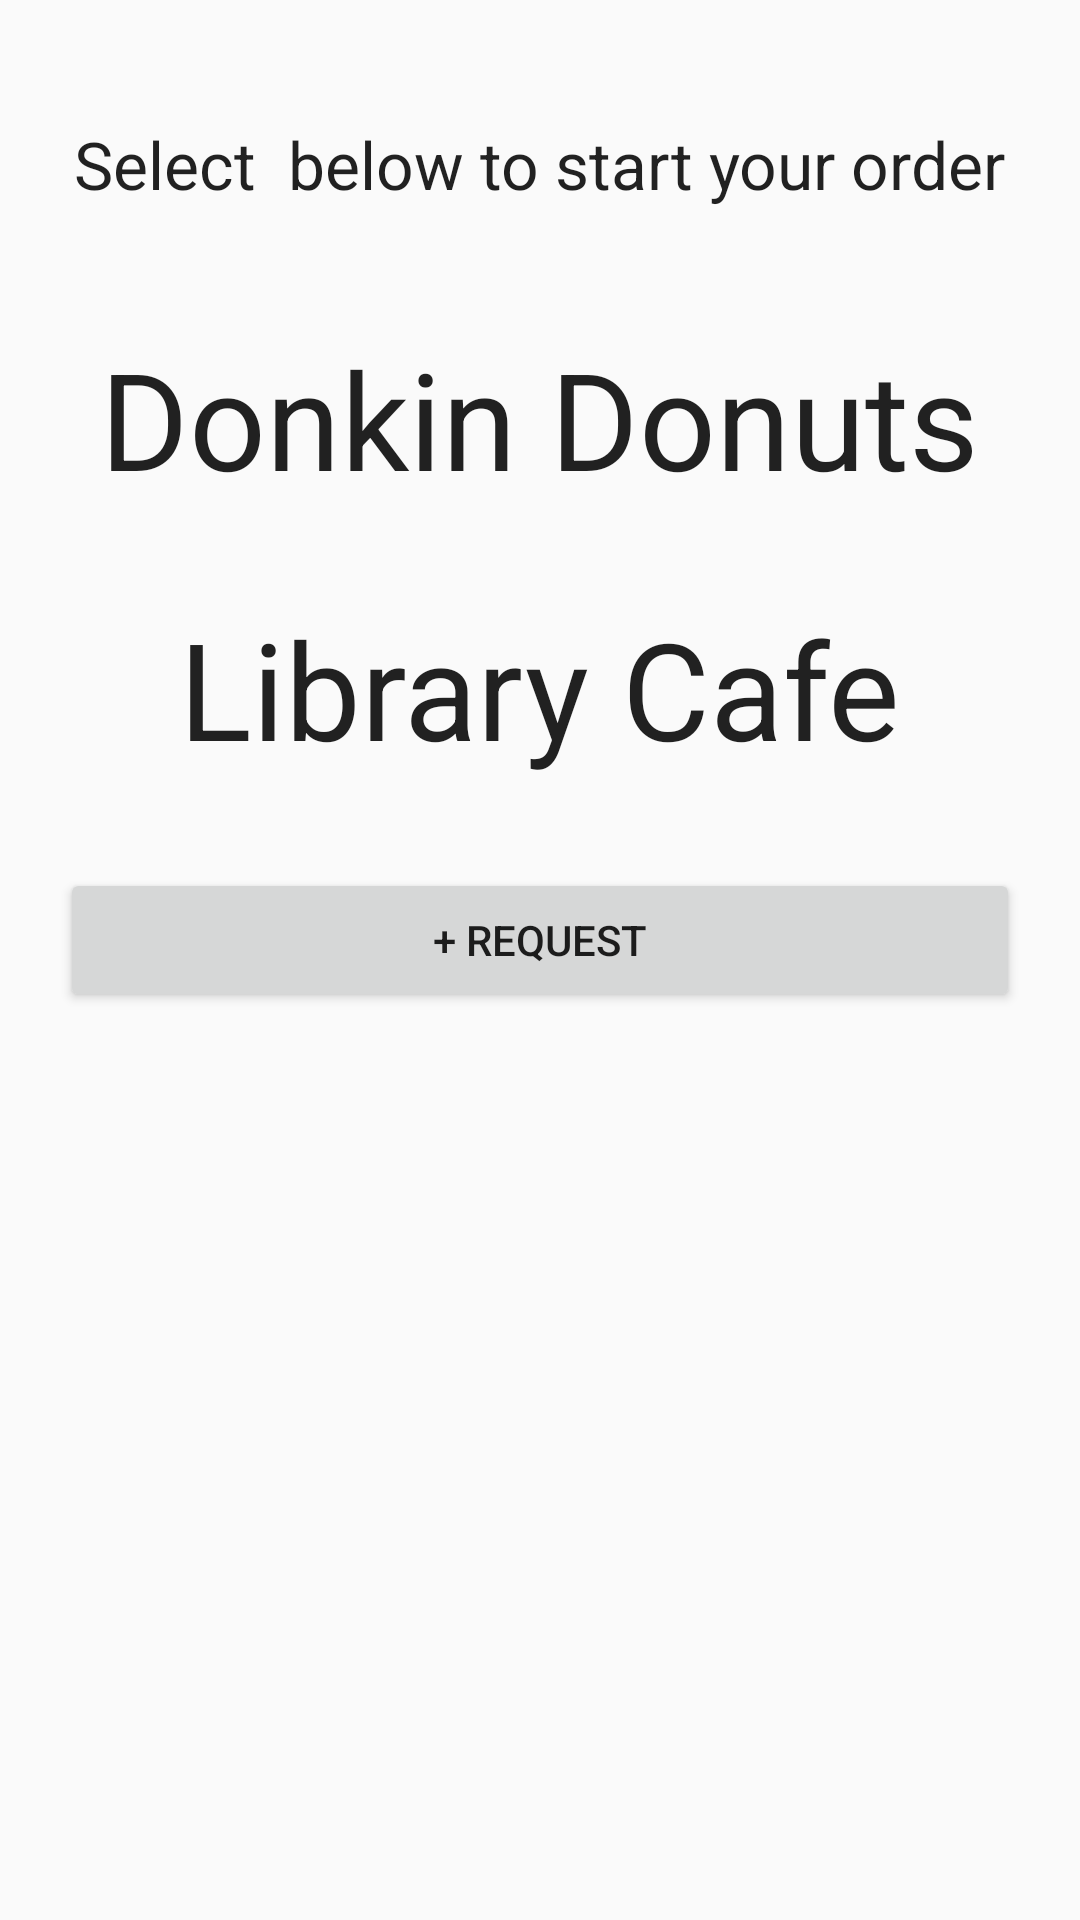

Write the Android layout XML for this screen, with the resource values it uses.
<!-- AndroidManifest.xml: application theme CustomActionBarTheme -->
<!-- res/layout/select_from_layout.xml -->
<?xml version="1.0" encoding="utf-8"?>
<LinearLayout xmlns:android="http://schemas.android.com/apk/res/android"
    android:orientation="vertical" android:layout_width="match_parent"
    android:layout_height="match_parent">

    <TextView
        android:layout_width="wrap_content"
        android:layout_height="wrap_content"
        android:textAppearance="?android:attr/textAppearanceLarge"
        android:text="Select  below to start your order"
        android:id="@+id/textView"
        android:layout_gravity="center_horizontal"
        android:layout_marginBottom="40dp"
        android:layout_marginTop="40dp" />

    <TextView
        android:layout_width="wrap_content"
        android:layout_height="wrap_content"
        android:textAppearance="?android:attr/textAppearanceLarge"
        android:text="Donkin Donuts"
        android:id="@+id/textDD"
        android:layout_gravity="center_horizontal"
        android:textSize="45dp" />

    <TextView
        android:layout_width="wrap_content"
        android:layout_height="wrap_content"
        android:textAppearance="?android:attr/textAppearanceLarge"
        android:text="Library Cafe"
        android:id="@+id/textLibCafe"
        android:layout_gravity="center_horizontal"
        android:textSize="45dp"
        android:layout_marginBottom="30dp"
        android:layout_marginTop="30dp" />

    <Button
        android:layout_width="fill_parent"
        android:layout_height="wrap_content"
        android:text="+ Request"
        android:id="@+id/buttonRequest"
        android:layout_gravity="center_horizontal"
        android:layout_marginLeft="20dp"
        android:layout_marginRight="20dp" />

</LinearLayout>
<!-- resources referenced by this layout -->
<resources>
  <style name="CustomActionBarTheme" parent="@style/Theme.AppCompat.Light.DarkActionBar">
          <item name="android:actionBarStyle">@style/MyActionBar</item>
          <item name="android:activatedBackgroundIndicator">@drawable/drawer_list_selector</item>
  
  
          
          <item name="actionBarStyle">@style/MyActionBar</item>
      </style>
  <style name="MyActionBar" parent="@style/Widget.AppCompat.Light.ActionBar.Solid.Inverse">
          <item name="android:background">@color/red_bar</item>
  
          
          <item name="background">@color/red_bar</item>
      </style>
  <!-- drawable drawer_list_selector (drawable) -->
  <?xml version="1.0" encoding="utf-8"?>
  <selector xmlns:android="http://schemas.android.com/apk/res/android">
      <item android:drawable="@color/red_selector" android:state_activated="true" />
      <item android:drawable="@android:color/transparent" />
  </selector>
  <color name="red_bar">#ff4444</color>
  <color name="red_selector">#ffa6a6</color>
</resources>
